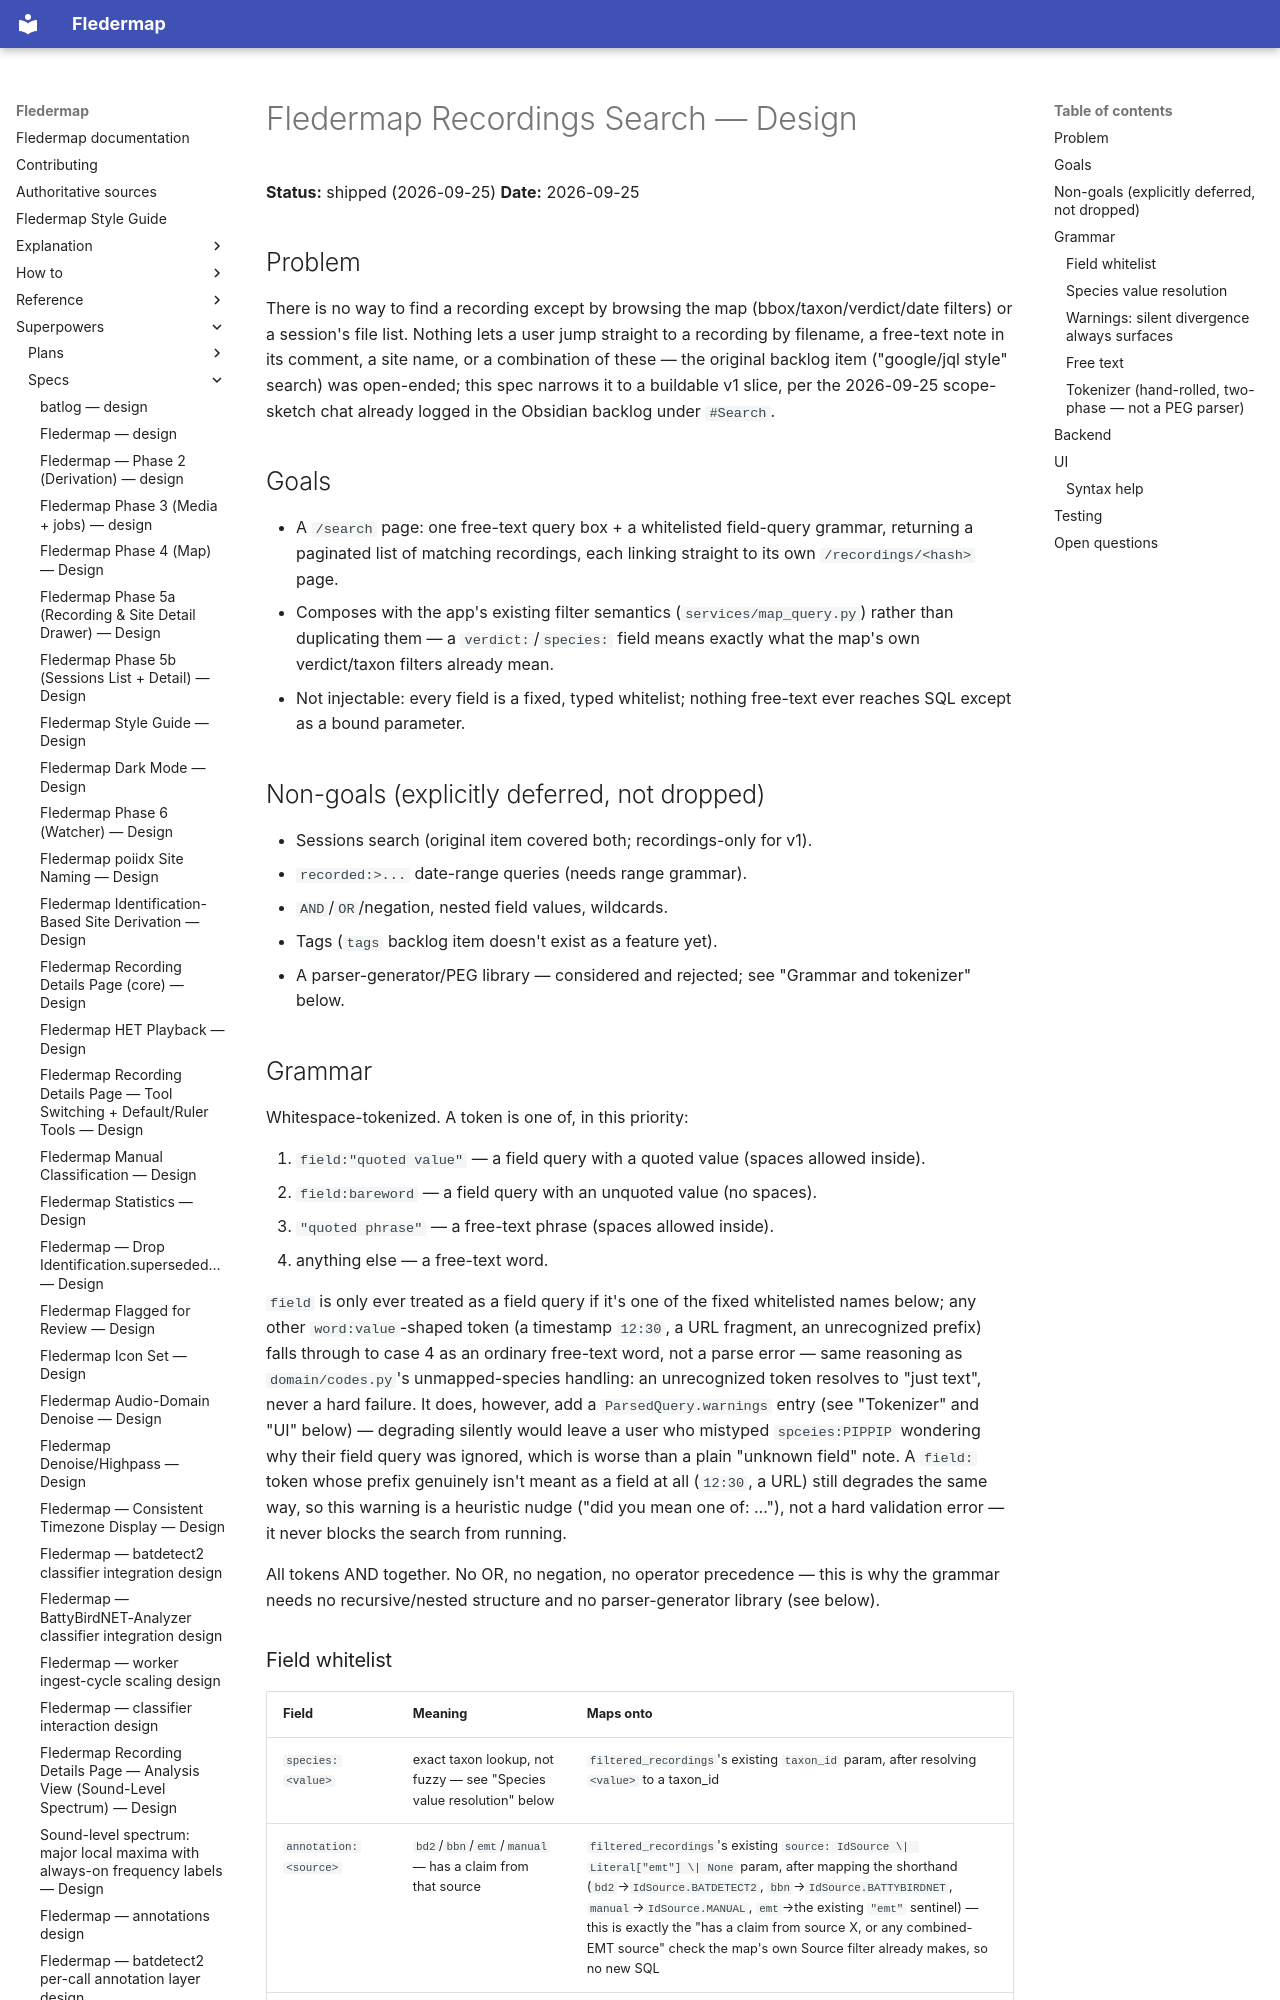

repository: bytehexe/fledermap · page: superpowers/specs/2026-09-25-fledermap-search-design/index.html · generator: mkdocs

# Fledermap Recordings Search — Design

**Status:** shipped (2026-09-25)
**Date:** 2026-09-25

## Problem

There is no way to find a recording except by browsing the map (bbox/taxon/verdict/date filters)
or a session's file list. Nothing lets a user jump straight to a recording by filename, a
free-text note in its comment, a site name, or a combination of these — the original backlog item
("google/jql style" search) was open-ended; this spec narrows it to a buildable v1 slice, per the
2026-09-25 scope-sketch chat already logged in the Obsidian backlog under `#Search`.

## Goals

- A `/search` page: one free-text query box + a whitelisted field-query grammar, returning a
  paginated list of matching recordings, each linking straight to its own `/recordings/<hash>`
  page.
- Composes with the app's existing filter semantics (`services/map_query.py`) rather than
  duplicating them — a `verdict:`/`species:` field means exactly what the map's own verdict/taxon
  filters already mean.
- Not injectable: every field is a fixed, typed whitelist; nothing free-text ever reaches SQL
  except as a bound parameter.

## Non-goals (explicitly deferred, not dropped)

- Sessions search (original item covered both; recordings-only for v1).
- `recorded:>...` date-range queries (needs range grammar).
- `AND`/`OR`/negation, nested field values, wildcards.
- Tags (`tags` backlog item doesn't exist as a feature yet).
- A parser-generator/PEG library — considered and rejected; see "Grammar and tokenizer" below.

## Grammar

Whitespace-tokenized. A token is one of, in this priority:

1. `field:"quoted value"` — a field query with a quoted value (spaces allowed inside).
2. `field:bareword` — a field query with an unquoted value (no spaces).
3. `"quoted phrase"` — a free-text phrase (spaces allowed inside).
4. anything else — a free-text word.

`field` is only ever treated as a field query if it's one of the fixed whitelisted names below;
any other `word:value`-shaped token (a timestamp `12:30`, a URL fragment, an unrecognized prefix)
falls through to case 4 as an ordinary free-text word, not a parse error — same reasoning as
`domain/codes.py`'s unmapped-species handling: an unrecognized token resolves to "just text", never
a hard failure. It does, however, add a `ParsedQuery.warnings` entry (see "Tokenizer" and "UI"
below) — degrading silently would leave a user who mistyped `spceies:PIPPIP` wondering why their
field query was ignored, which is worse than a plain "unknown field" note. A `field:` token whose
prefix genuinely isn't meant as a field at all (`12:30`, a URL) still degrades the same way, so
this warning is a heuristic nudge ("did you mean one of: …"), not a hard validation error — it
never blocks the search from running.

All tokens AND together. No OR, no negation, no operator precedence — this is why the grammar
needs no recursive/nested structure and no parser-generator library (see below).

### Field whitelist

| Field | Meaning | Maps onto |
|---|---|---|
| `species:<value>` | exact taxon lookup, not fuzzy — see "Species value resolution" below | `filtered_recordings`'s existing `taxon_id` param, after resolving `<value>` to a taxon_id |
| `annotation:<source>` | `bd2`/`bbn`/`emt`/`manual` — has a claim from that source | `filtered_recordings`'s existing `source: IdSource \| Literal["emt"] \| None` param, after mapping the shorthand (`bd2`→`IdSource.BATDETECT2`, `bbn`→`IdSource.BATTYBIRDNET`, `manual`→`IdSource.MANUAL`, `emt`→the existing `"emt"` sentinel) — this is exactly the "has a claim from source X, or any combined-EMT source" check the map's own Source filter already makes, so no new SQL |
| `site:<name>` | site name, exact | new `Site.name ==` join in `search.py` |
| `verdict:<value>` | `species`/`no_id`/`noise`/`unidentified`/`all` — see the note on `verdict:`'s vocabulary below | `filtered_recordings`'s existing `verdict` param, via `domain/codes.py`'s `parse_verdict` (moved there from `web/params.py` during implementation, which still re-exports it for its existing callers — `services/` code must never import from `web/` in this codebase) |
| `is:favourite` / `is:flagged` / `is:commented` | boolean namespace, room for a future boolean without a new prefix | `favourite_only` (existing `filtered_recordings` param) / new `flagged_only` param added to `filtered_recordings` (same shape as `favourite_only` — a plain existing boolean column, not something `search.py` needs its own SQL for) / new EXISTS-on-`Annotation` clause in `search.py` (`source == AnnotationSource.COMMENT`, genuinely new — no equivalent exists anywhere else) |

Every field above except `site:` draws its value from a closed vocabulary (a fixed enum, or the
species-resolution rules below) — see "Warnings: silent divergence always surfaces" below for what
happens when a value doesn't fit that vocabulary. `site:<name>` has no such vocabulary (site names
are open-ended), so a `site:` value matching zero sites is ordinary "no results," the same as any
filter that legitimately matches nothing — not a divergence, nothing to warn about.
